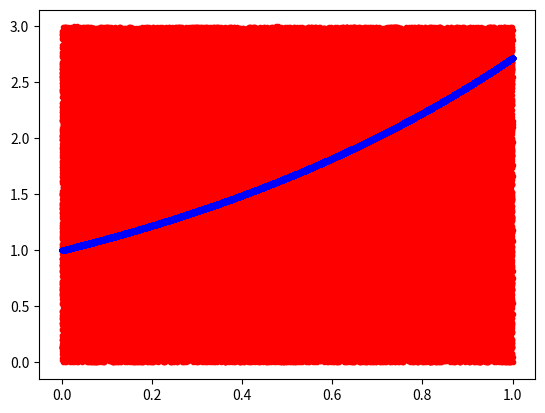

Write Python code to recreate this figure.
#%%
"""
Created on Thu Nov 27 2018
Integrated Brownian motion
@author: Lech A. Grzelak
"""
import numpy as np
import matplotlib.pyplot as plt

def ComputeIntegral1(NoOfSamples,a,b,c,d,g):    
    x_i = np.random.uniform(a,b,NoOfSamples)
    y_i = np.random.uniform(c,d,NoOfSamples)
    
    p_i = g(x_i) > y_i
    p = np.sum(p_i) / NoOfSamples
    
    integral = p * (b-a)*(d-c) 
    
    plt.figure(1)
    plt.plot(x_i,y_i,'.r')
    plt.plot(x_i,g(x_i),'.b')
    plt.savefig('DeterministicFunction.png')
    return integral


def ComputeIntegral2(NoOfSamples,a,b,g): 
    x_i = np.random.uniform(a,b,NoOfSamples)
       
    p = (b-a)*np.mean(g(x_i))
    
    return p

NoOfSamples = 100000

a = 0.0
b = 1.0
c = 0.0
d = 3.0 

g = lambda x: np.exp(x)

output = ComputeIntegral1(NoOfSamples,a,b,c,d,g)

print('Integral from Monte Carlo 1 is {0}'.format(output))

output2 = ComputeIntegral2(NoOfSamples,a,b,g)

print('Integral from Monte Carlo 2 is {0}'.format(output2))
print('Integral computed analytically = {0}'.format(np.exp(b)-np.exp(a)))
